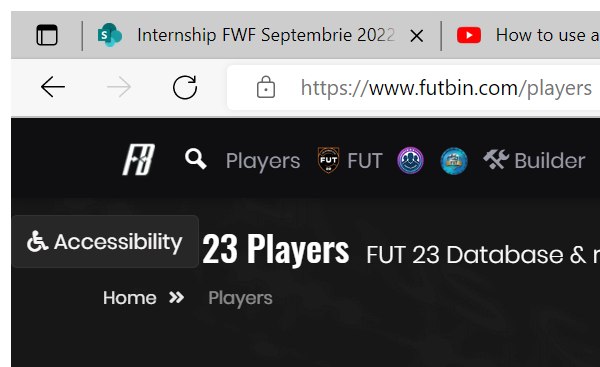
Task: A project that extracts player information, builds a squand and sends an email with the squat.
Workflow: Futbin_SelectFromTop5Leagues

Step 1: Attach Browser - 'Futbin' webpage on 'Players' page in window 'FIFA*' (chrome.exe)

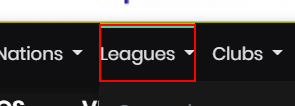
Step 2: hover over the link 'Leagues'
